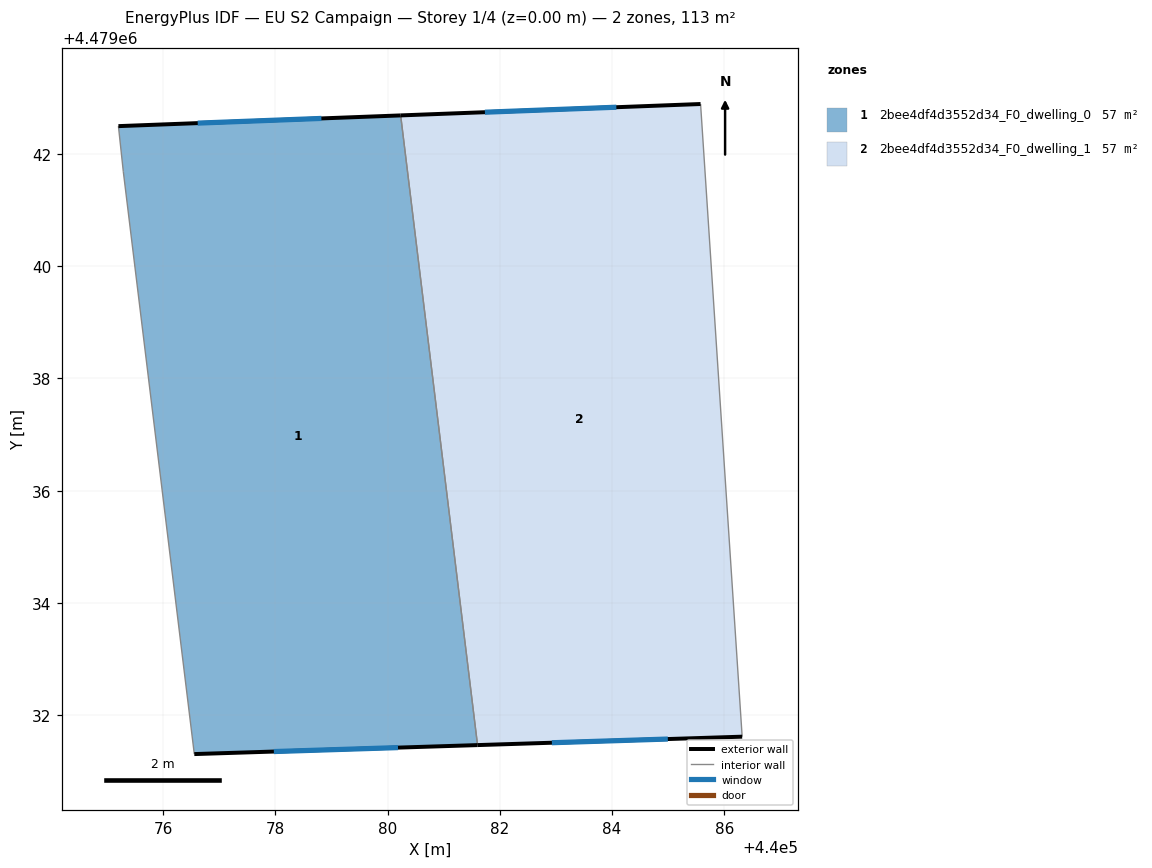
=== STOREY PLAN SPEC (per zone: floor XY polygon, exterior-wall plan segments, windows/doors) ===
zone 1: 2bee4df4d3552d34_F0_dwelling_0  (56.7 m²)
  floor: (440080.23, 4479042.69) (440081.60, 4479031.47) (440076.56, 4479031.31) (440075.29, 4479041.68) (440075.21, 4479042.50)
  exterior wall: (440080.23, 4479042.69) – (440075.21, 4479042.50)  [5.0 m]
    window: (440078.82, 4479042.63) – (440076.62, 4479042.55)  [2.9 m²]
  exterior wall: (440076.56, 4479031.31) – (440081.60, 4479031.47)  [5.0 m]
    window: (440077.97, 4479031.35) – (440080.19, 4479031.42)  [2.9 m²]
  interior walls: 3
zone 2: 2bee4df4d3552d34_F0_dwelling_1  (56.8 m²)
  floor: (440085.58, 4479042.89) (440086.32, 4479031.62) (440081.60, 4479031.47) (440080.23, 4479042.69)
  exterior wall: (440085.58, 4479042.89) – (440080.23, 4479042.69)  [5.3 m]
    window: (440084.08, 4479042.83) – (440081.73, 4479042.74)  [3.1 m²]
  exterior wall: (440081.60, 4479031.47) – (440086.32, 4479031.62)  [4.7 m]
    window: (440082.93, 4479031.51) – (440084.99, 4479031.57)  [2.7 m²]
  interior walls: 2

=== DERIVED (storey summary) ===
Building: EU S2 Campaign
Storey: 1 of 4  (floor level z = 0.00 m)
Storey gross floor area: 113.5 m²
Zones on this storey: 2
  - 2bee4df4d3552d34_F0_dwelling_0: floor 56.7 m²; exterior wall 10.1 m (30.2 m²); 2 window(s) 5.8 m²; WWR 19.2%
  - 2bee4df4d3552d34_F0_dwelling_1: floor 56.8 m²; exterior wall 10.1 m (30.2 m²); 2 window(s) 5.8 m²; WWR 19.2%
Zone adjacency (shared interzone walls):
  - 2bee4df4d3552d34_F0_dwelling_0 ↔ 2bee4df4d3552d34_F0_dwelling_1